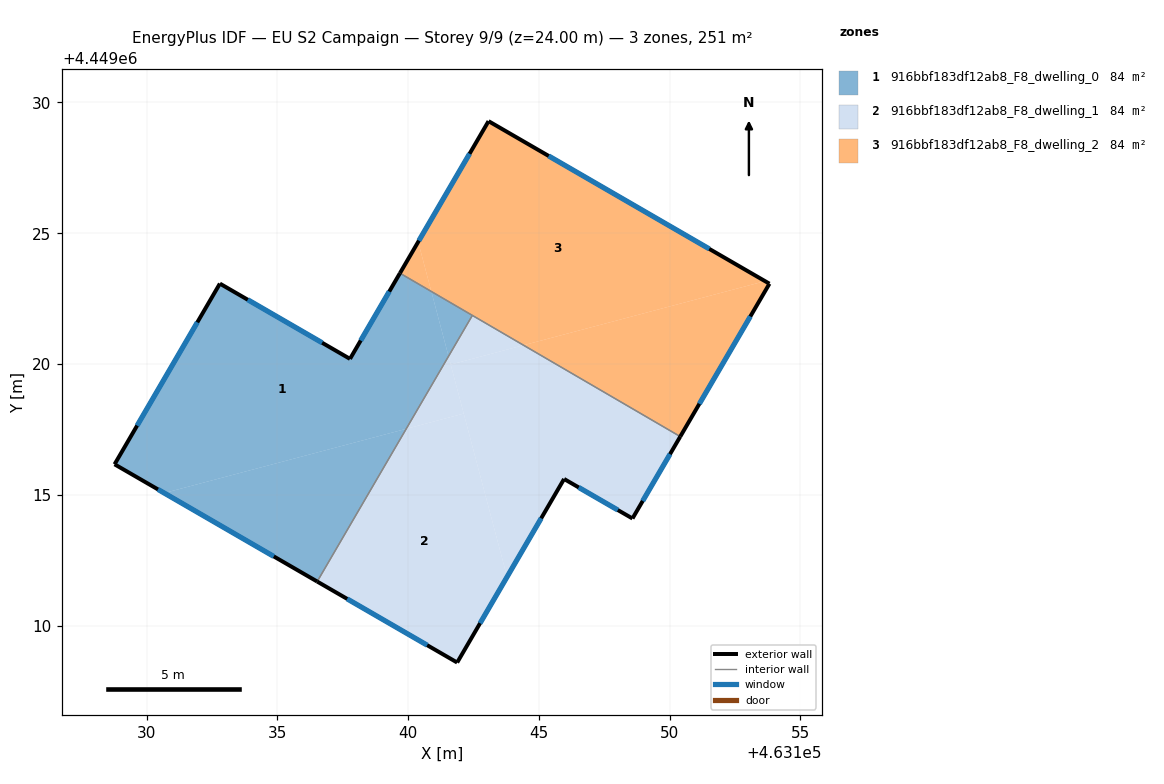
=== STOREY PLAN SPEC (per zone: floor XY polygon, exterior-wall plan segments, windows/doors) ===
zone 1: 916bbf183df12ab8_F8_dwelling_0  (83.7 m²)
  floor: (463140.89, 4449022.77) (463141.55, 4449020.30) (463139.93, 4449017.52) (463130.68, 4449015.07) (463128.78, 4449016.17) (463132.80, 4449023.07) (463137.78, 4449020.20) (463139.69, 4449023.47)
  floor: (463142.46, 4449021.86) (463141.55, 4449020.30) (463140.89, 4449022.77)
  floor: (463139.93, 4449017.52) (463136.53, 4449011.68) (463130.68, 4449015.07)
  exterior wall: (463128.78, 4449016.17) – (463136.53, 4449011.68)  [8.9 m]
    window: (463130.44, 4449015.21) – (463134.87, 4449012.64)  [8.8 m²]
  exterior wall: (463132.80, 4449023.07) – (463128.78, 4449016.17)  [8.0 m]
    window: (463131.94, 4449021.59) – (463129.64, 4449017.65)  [7.8 m²]
  exterior wall: (463137.78, 4449020.20) – (463132.80, 4449023.07)  [5.7 m]
    window: (463136.71, 4449020.81) – (463133.87, 4449022.46)  [5.6 m²]
  exterior wall: (463139.69, 4449023.47) – (463137.78, 4449020.20)  [3.8 m]
    window: (463139.28, 4449022.77) – (463138.19, 4449020.90)  [3.7 m²]
  interior walls: 2
zone 2: 916bbf183df12ab8_F8_dwelling_1  (83.7 m²)
  floor: (463150.40, 4449017.23) (463148.58, 4449014.09) (463145.96, 4449015.61) (463143.78, 4449011.86) (463141.63, 4449019.98) (463144.41, 4449020.72)
  floor: (463142.13, 4449018.10) (463143.78, 4449011.86) (463141.88, 4449008.59) (463136.53, 4449011.68) (463139.93, 4449017.52)
  floor: (463141.55, 4449020.30) (463142.13, 4449018.10) (463139.93, 4449017.52)
  floor: (463144.41, 4449020.72) (463141.63, 4449019.98) (463141.55, 4449020.30) (463142.46, 4449021.86)
  exterior wall: (463145.96, 4449015.61) – (463148.58, 4449014.09)  [3.0 m]
    window: (463146.52, 4449015.28) – (463148.02, 4449014.42)  [3.0 m²]
  exterior wall: (463141.88, 4449008.59) – (463145.96, 4449015.61)  [8.1 m]
    window: (463142.75, 4449010.09) – (463145.09, 4449014.10)  [8.0 m²]
  exterior wall: (463136.53, 4449011.68) – (463141.88, 4449008.59)  [6.2 m]
    window: (463137.67, 4449011.02) – (463140.73, 4449009.25)  [6.1 m²]
  exterior wall: (463148.58, 4449014.09) – (463150.40, 4449017.23)  [3.6 m]
    window: (463148.97, 4449014.76) – (463150.01, 4449016.56)  [3.6 m²]
  interior walls: 2
zone 3: 916bbf183df12ab8_F8_dwelling_2  (83.7 m²)
  floor: (463153.64, 4449023.17) (463144.41, 4449020.72) (463140.89, 4449022.77) (463140.39, 4449024.67) (463143.08, 4449029.28)
  floor: (463153.81, 4449023.07) (463150.40, 4449017.23) (463144.41, 4449020.72) (463153.64, 4449023.17)
  floor: (463140.39, 4449024.67) (463140.89, 4449022.77) (463139.69, 4449023.47)
  exterior wall: (463143.08, 4449029.28) – (463139.69, 4449023.47)  [6.7 m]
    window: (463142.35, 4449028.04) – (463140.41, 4449024.72)  [6.6 m²]
  exterior wall: (463153.81, 4449023.07) – (463143.08, 4449029.28)  [12.4 m]
    window: (463151.51, 4449024.40) – (463145.37, 4449027.95)  [12.2 m²]
  exterior wall: (463150.40, 4449017.23) – (463153.81, 4449023.07)  [6.8 m]
    window: (463151.13, 4449018.48) – (463153.08, 4449021.82)  [6.6 m²]
  interior walls: 2

=== DERIVED (storey summary) ===
Building: EU S2 Campaign
Storey: 9 of 9  (floor level z = 24.00 m)
Storey gross floor area: 251.0 m²
Zones on this storey: 3
  - 916bbf183df12ab8_F8_dwelling_0: floor 83.7 m²; exterior wall 26.5 m (79.4 m²); 4 window(s) 26.0 m²; WWR 32.7%
  - 916bbf183df12ab8_F8_dwelling_1: floor 83.7 m²; exterior wall 20.9 m (62.8 m²); 4 window(s) 20.5 m²; WWR 32.7%
  - 916bbf183df12ab8_F8_dwelling_2: floor 83.7 m²; exterior wall 25.9 m (77.7 m²); 3 window(s) 25.4 m²; WWR 32.7%
Zone adjacency (shared interzone walls):
  - 916bbf183df12ab8_F8_dwelling_0 ↔ 916bbf183df12ab8_F8_dwelling_1
  - 916bbf183df12ab8_F8_dwelling_0 ↔ 916bbf183df12ab8_F8_dwelling_2
  - 916bbf183df12ab8_F8_dwelling_1 ↔ 916bbf183df12ab8_F8_dwelling_2